pico-8 play session: no input (idle)

[t = 1 s] idle ~1s (no d-pad/buttons)
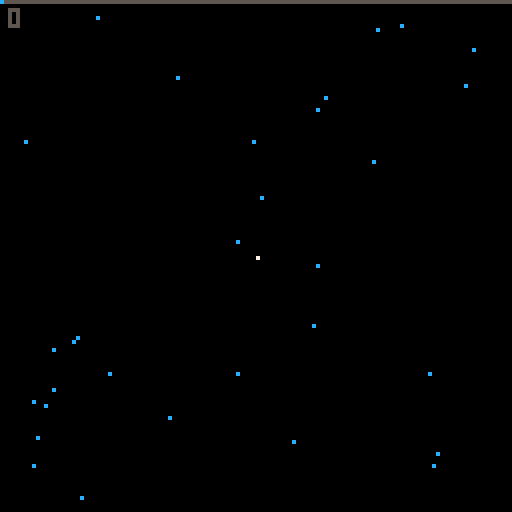
[t = 2 s] idle ~2s (no d-pad/buttons)
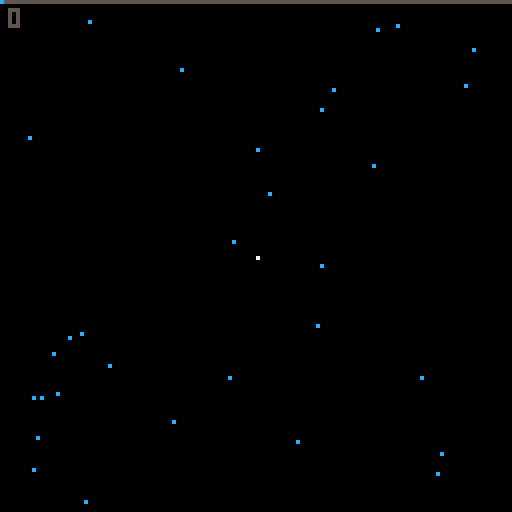
[t = 4 s] idle ~4s (no d-pad/buttons)
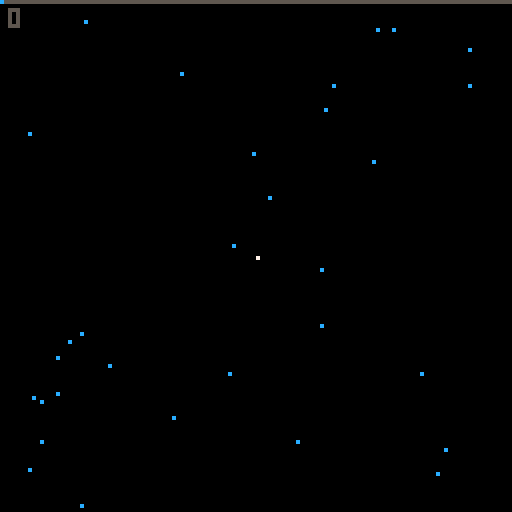

pico-8 cartridge
version 29
__lua__


overlay_state = 0

function _init()
	droplets={}
	rain={}
	exhaust_drop={}
	one_up={}
	one_up_particles={}
	clouds={}
	girders={}
	drones={}
	evil_green={}
	huge_drops={}
	water_shimmer={}
	monamie_code={}
	monamie = false
	btn_0_state = false
	btn_1_state = false
	btn_2_state = false
	btn_3_state = false
	overlay_state = 0
	-- overlay_state 0 title screen
	-- overlay_state 1 main play
	-- overlay_state 2 pause
	-- overlay_state 3 end of level
	-- overlay_state 4 transition
	-- overlay_state 5 credits
	level = 1 -- default 1
	pause_length = 5
	negative_altitude = 0 -- default 0
	score = 0
	score_counter = 0
	score_tabulate = 0
	cloud_token = 0
	girder_token = 0
	drone_token = 0
	hit_token = 0
	water_shimmer_token = 1
	water_sparkle = {194, 195, 196, 197}
	dodge_state = 0
	one_up_hit = 0
	one_up_explode = 0
	explode_animation = 0
	offset = 0
	accel_shake = 0
	end_stage_control = 0
	transition_timer = 0
	credit_number = 1
	rolling_credits = false
	rolling_credits_height = 130
	reset_game = false
	huge_splash = 0
	huge_splash_particles = 0
	huge_splash_sound = 0
	i=0
	music(12, 0, 3)
end

function first_overlay()
	print('press ❎ or 🅾️ to start', 18, 73, 7)
	print('presented by:', 39, 82, 6)
	print('massindustries', 36, 88, 5)
end

function draw_first_overlay()
	cls()
	map(1)
	first_overlay()
end

function add_new_rain(initial)
	local inity = initial
	add(rain, {
		x=flr(rnd(128)),
		y=-flr(rnd(128)),
		draw=function(self)
			if self.y < 125 then
				pset(self.x,self.y,12)
				pset(self.x,self.y+1,12)
				pset(self.x,self.y+2,12)
			else
				pset(self.x-1,self.y-2,12)
				pset(self.x+1,self.y-2,12)
				pset(self.x-2,self.y-5,12)
				pset(self.x+2,self.y-5,12)
			end
		end,
		update=function(self)
			self.y+=4
			if self.y > 128 then
				del(rain, self)
			end
		end
	})
end

function draw_drop_two(x, y, col)
	pset(x,y,col)
	pset(x+1,y,col)
	pset(x-1,y,col)
	pset(x,y+1,col)
	pset(x,y-1,col)
end

function draw_drop_three(x, y, col)
	pset(x,y,col)
	pset(x+1,y+1,col)
	pset(x-1,y-1,col)
	pset(x+1,y-1,col)
	pset(x-1,y+1,col)
	for i=0,2 do
		pset(x+i,y,col)
		pset(x-i,y,col)
		pset(x,y+i,col)
		pset(x,y-i,col)
	end
end

function draw_circle(x, y, r, direction)
	local draw = 1
	if hit_token < 100 and (hit_token % 2 == 0 or hit_token % 3 == 0) then
		draw = 0
		--circfill(x, y, r, 0)
	else
		draw = 1
	end
	if draw == 1 then

		circfill(x, y, r, 1)
		circ(x, y, r, 12)

		offset = flr(r/2)
		offset2 = 0
		if r > 18 then
			offset2 = 1
		end
		if direction == 1 then
			line(x - offset, y + offset, x - offset + 1 + offset2, y + offset, 7)
		else
			line(x + offset, y + offset, x + offset - 1 - offset2, y + offset, 7)
		end

	end
end

function add_explode_particle(xinit, yinit, rinit, direction, tinit)
	for ri=rinit,rinit+20,2 do
		for i=0,1,0.025 do
			add(one_up_particles, {
				-- x=xinit+(((ri+tinit)*cos(i))*0.4),
				-- y=yinit+((((ri+tinit)*sin(i))+tinit)*0.4),
				x=xinit,
				y=yinit,
				t=tinit,
				d=direction,
				draw=function(self)
					-- TODO: fall faster
					if (flr(rnd(2)) == 0) then
						if (direction < 0) then
							pset(self.x+(((ri*0.75)+self.t)*cos(i)), self.y+(((ri*0.75)+self.t)*sin(i))-(self.t)-5, 12)
						else
							pset(self.x+(((ri*0.5)+self.t)*cos(i)), self.y+(((ri*0.5)+self.t)*sin(i))-(self.t*2)-5, 12)
						end
					end
				end,
				update=function(self)
					self.t+=1
					if self.t > 20 then
						del(one_up_particles, self)
					end
				end,
				remove=function(self)
					del(one_up_particles, self)
				end
			})
		end
	end
end

function draw_one_up_explode(xinit, yinit, rinit, direction, tinit)
	-- TODO: remove direction
	offset = 1.5
	add_explode_particle(xinit, yinit, rinit, direction, tinit)

end

function end_one_up_explode(t)
	if t > 20 then
		for op in all(one_up_particles) do
			op:remove()
		end
		one_up_explode = 0
		t = 0
	end
	t+=1
	return t
end

function draw_huge_splash(xinit, yinit)
	if (huge_splash_particles < 2) then
		add_explode_particle(xinit, yinit, 10, -1, 0)
	end
	huge_splash_particles+=1

	if huge_splash_particles < 25 then
		if (huge_splash_particles == 10) then
			sfx(15)
			sfx(16)
		end
		for op in all(one_up_particles) do
			op:update()
			op:draw()
		end
	elseif huge_splash_particles < 120 then
		circfill(xinit, yinit, huge_splash_particles, 12)
		circfill(xinit-50, yinit-50, huge_splash_particles, 12)
		circfill(xinit+50, yinit-20, huge_splash_particles, 12)
		circfill(xinit, yinit-100, huge_splash_particles, 12)
		circfill(xinit-20, yinit-90, huge_splash_particles, 12)
		circfill(xinit+20, yinit-90, huge_splash_particles, 12)
	end

	if huge_splash_particles > 40 then
		for op in all(one_up_particles) do
			op:remove()
		end
	end

	-- overlay_state = 3
end

function screen_shake(acs)
	local fade = 0.95
	local offset_x=1-rnd(2)
	local offset_y=1-rnd(2)
	if acs == 0 then
		offset_x*=offset
		offset_y*=offset
	end

	camera(offset_x,offset_y)
	offset*=fade
	if offset<0.5 then
		offset=0
	end
end

function add_new_exhaust(x_point, y_point, radius)
	add(exhaust_drop, {
		x=flr(x_point + (rnd(radius) * (rnd(2) - 1))),
		y=flr(y_point - radius),
		draw=function(self)
			pset(self.x,self.y,12)
		end,
		update=function(self)
			self.y-=5
			if self.y < 0 then
				del(exhaust_drop, self)
			end
		end
	})
end

function animate_clouds()
	add(clouds, {
		x=flr(rnd(96)),
		y=132,
		draw=function(self)
			spr(3, self.x, self.y, 6, 4)
		end,
		update=function(self)
			self.y-=0.1 + (weight_to_speed(one_up.weight, one_up.accel) / 350)
			if self.y < -30 then
				del(clouds, self)
			end
		end
	})
end

function add_new_shimmer(xinit, yinit)
	add(water_shimmer, {
		x=xinit,
		y=yinit,
		xmod=0,
		xstate=1,
		draw=function(self)
			if self.xmod > 0 then
				line(self.x-self.xmod, self.y, self.x+self.xmod, self.y, 0)
			end
		end,
		update=function(self)
			if (self.xstate == 1) then
				self.xmod+=1
			else
				self.xmod-=1
			end

			if (self.xmod > 3) then
				self.xstate = -1
			end

			if self.xmod < 0 then
				del(water_shimmer, self)
			end

		end
	})
end


function draw_skyline(bg_height)
	bg_height*=2
	if (bg_height < 64) then
		dodge_state = 1
		bg_height = 64
	end
	spr(9, 0, bg_height, 5, 4)
	spr(9, 36, bg_height, 5, 4)
	spr(9, 72, bg_height, 5, 4)
	spr(9, 108, bg_height, 5, 4)
	spr(89, 0, bg_height+32, 6, 4)
	spr(89, 40, bg_height+32, 6, 4)
	spr(89, 80, bg_height+32, 6, 4)
	spr(89, 120, bg_height+32, 6, 4)
	rectfill(0, bg_height+48, 128, 128, 1)
	spr(136, 0, bg_height+32, 6, 4, false, true)
	spr(136, 40, bg_height+32, 6, 4, false, true)
	spr(136, 80, bg_height+32, 6, 4, false, true)
	spr(136, 120, bg_height+32, 6, 4, false, true)
	if level == 2 then
		pal(2, 132, 1)
		pal(13, 142, 1)
	else
		pal(2, 130, 1)
		pal(13, 141, 1)
	end

	-- for i=0,1 do
	-- 	local r = flr(rnd(15))+113
	-- 	if (r % 2 == 0 and i == 1) then
	-- 		r+=1
	-- 	elseif (r % 2 != 0 and i == 0) then
	-- 		r-=1
	-- 	end
	-- 	add_new_shimmer(flr(rnd(128)), r)
	-- end
	--add_new_shimmer(flr(rnd(128)), flr(rnd(15))+113)
	add_new_shimmer(flr(rnd(128)), flr(rnd(15))+bg_height+32+16)

	for w in all(water_shimmer) do
		if (cloud_token % 5 == 0) then
			w:update()
		end
		w:draw()
	end

end

function draw_mountain_range(x_offset, bg_height)
	for i=0,32 do
		line(x_offset+40+i,bg_height+32-i, x_offset+40+64-i, bg_height+32-i, 0)
	end
	line(x_offset+40, bg_height+32, x_offset+40+32, bg_height+0, 5)
	line(x_offset+40+32, bg_height+0, x_offset+40+64, bg_height+32, 5)

	for i=0,32 do
		line(x_offset+0+i,bg_height+32-i, x_offset+64-i, bg_height+32-i, 0)
	end
	line(x_offset+0, bg_height+32, x_offset+32, bg_height+0, 5)
	line(x_offset+32, bg_height+0, x_offset+64, bg_height+32, 5)

	for i=0,16 do
		line(x_offset+16+33+i,16+bg_height+16-i, x_offset+16+65-i, 16+bg_height+16-i, 0)
	end
	line(x_offset+16+32, 16+bg_height+16, x_offset+16+50, 16+bg_height+0, 5)
	line(x_offset+16+50, 16+bg_height+0, x_offset+16+66, 16+bg_height+16, 5)

end
function draw_mountain_range_reflection(x_offset, bg_height)
	line(x_offset+40, bg_height+0, x_offset+40+32, bg_height+32, 5)
	line(x_offset+40+32, bg_height+32, x_offset+40+64, bg_height+0, 5)

	line(x_offset+0, bg_height+0, x_offset+32, bg_height+32, 5)
	line(x_offset+32, bg_height+32, x_offset+64, bg_height+0, 5)

	line(x_offset+16+32, 16+bg_height+0, x_offset+16+50, 16+bg_height+16, 5)
	line(x_offset+16+50, 16+bg_height+16, x_offset+16+66, 16+bg_height+0, 5)

end


function draw_mountains(bg_height)
	bg_height*=2
	if (bg_height < 64) then
		dodge_state = 1
		bg_height = 64
	end

	bg_height += 4

	palt(0, false)

	-- second mountain range
	draw_mountain_range(56, bg_height)

	-- first mountain range on left
	-- second mountain background offset
	draw_mountain_range(-15, bg_height)

	-- lower mountain range
	bg_height += 10
	draw_mountain_range(36, bg_height)
	draw_mountain_range(-35, bg_height)


	palt(0, true)

	bg_height -= 14

	line(-35+40+32, 32+16+bg_height+32, -35+40+64, 32+16+bg_height+0, 5)

	line(-35+16+32, 32+16+bg_height+0, -35+16+50, 32+16+bg_height+16, 5)
	line(-35+16+50, 32+16+bg_height+16, -35+16+66, 32+16+bg_height+0, 5)

	line(36+16+32, 32+16+bg_height+0, 36+16+50, 32+16+bg_height+16, 5)
	line(36+16+50, 32+16+bg_height+16, 36+16+66, 32+16+bg_height+0, 5)

	--line(x_offset+0, bg_height+32, x_offset+32, bg_height+0, 5)
	--line(x_offset+32, bg_height+0, x_offset+64, bg_height+32, 5)

	add_new_shimmer(flr(rnd(128)), flr(rnd(15))+bg_height+32+16)

	for w in all(water_shimmer) do
		if (cloud_token % 5 == 0) then
			w:update()
		end
		w:draw()
	end

end


function draw_sky(bg_height)
	for i=128,bg_height,-1 do
		if i > 0 and i < 30 then
			if i % 15 == 0 then
				line(0, i, 128, i, 1)
			end
		elseif i >= 30 and i < 50 then
			if i % 8 == 0 then
				line(0, i, 128, i, 1)
			end
		elseif i >= 50 and i < 74 then
			if i % 3 == 0 then
				line(0, i, 128, i, 1)
			end
		elseif i >= 74 and i < 100 then
			if i % 2 == 0 then
				line(0, i, 128, i, 1)
			end
		else
			line(0, i, 128, i, 1)
		end
	end
end

function first_raindrop()
	local w=1
	local e=0
	local s=0
	if monamie then
		w=50
		e=1
		s=1
	end
	one_up = {
		x=64,
		y=64,
		size=2,
		dx=1,
		dy=1,
		last=2,
		sprite=1,
		soundtrack=1,
		direction=1,
		pos=flr(rnd(4)),
		weight=w,
		speed=1,
		radius=1,
		accel=0,
		accel_toggle=0,
		accel_time=0,
		exhaust=e,
		explode_t=0,
		stage=s,
		col=7,
		draw=function(self)
			if (huge_splash == 0) then
				if self.weight < 5 then
					pset(self.x,self.y,self.col)
				elseif self.weight >=5 and self.weight <= 10 then
					draw_drop_two(self.x, self.y, self.col)
				elseif self.weight > 10 and self.weight <= 15 then
					draw_drop_three(self.x, self.y, self.col)
				else
					self.radius=flr(self.weight/5)
					if (btn(⬅️)) then
						self.direction = 1
					end
					if (btn(➡️)) then
						self.direction = 2
					end
					draw_circle(self.x, self.y, self.radius, self.direction)
						-- self.explode_t = draw_one_up_explode(self.x, self.y, self.radius, self.direction, self.explode_t)
					if (btn(⬇️) and self.exhaust == 1) then
						add_new_exhaust(self.x, self.y, self.radius)
					end
					-- pset(self.x,self.y,8)
				end
			else
				draw_huge_splash(self.x, self.y)
			end
		end,
		update=function(self)
			self.size = self.radius
			if self.weight > 4 then
				self.col = 12
			end
			if self.weight > 25 and self.soundtrack == 1 then
				self.soundtrack = 2
			end
			if self.weight >= 25 then
				self.speed = 2
			end
			if self.weight >= 50 then
				self.speed = 3
			end
			if self.weight >= 75 then
				self.speed = 4
			end
			if self.weight > 100 then
				self.exhaust = 1
				self.stage = 1
			end
			if self.weight < 20 then
				self.exhaust = 0
			end
			if self.weight > 20 and self.stage == 1 then
				self.exhaust = 1
			end
			if (end_stage_control == 0) then
				if (btn(⬅️)) then
					self.x-=self.speed
				end
				if (btn(➡️)) then
					self.x+=self.speed
				end
				if (btn(⬆️)) then
					self.y-=self.speed
				end
				if (btn(⬇️)) then
					self.y+=self.speed
					if self.exhaust == 1 then
						if self.accel_toggle == 0 then
							self.accel += 1
							if not monamie then
								self.weight -= 1
							end
							self.accel_toggle = 1
						else
							self.accel_toggle = 0
						end
						if self.accel < 0 then
							self.accel = 0
						end
						if self.weight < 20 then
							self.accel = 0
						end
					end
					if self.weight > 4 then
						negative_altitude += (self.accel / 350)
						negative_altitude += (weight_to_speed(self.weight, self.accel) / 350)
					end
					self.accel_time+=1
					if self.accel_time > 45 then
						accel_shake = 1
					end
					if self.weight < 20 then
						accel_shake = 0
					end
				else
					self.accel -= 1
					if self.accel < 0 then
						self.accel = 0
					end
					if self.weight > 4 then
						negative_altitude += (weight_to_speed(self.weight, self.accel) / 350)
					end
					self.accel_time = 0
					accel_shake = 0
				end
				if self.y > 90 and self.weight > 10 then
					self.y = 90
				elseif self.y > 128 then
					self.y = 128
				end
				if self.y < 0 then
					self.y = 0
				end
				if self.x > 128 then
					self.x = 128
				end
				if self.x < 0 then
					self.x = 0
				end
			else
				self.y+=self.speed
				if self.y > 100 then
					self.y = 100
					huge_splash = 1
				end
			end
		end
	}
end

function weight_to_speed(weight, accel)
	if weight > 15 and weight < 25 then
		return 1 + accel
	elseif weight >= 25 and weight < 50 then
		return 2 + accel
	elseif weight >= 50 and weight < 75 then
		return 3 + accel
	elseif weight >= 75 then
		return 4 + accel
	else
		if one_up.stage == 0 then
			return 0
		else
			return 1
		end
	end
end

function add_new_droplet(initialy, initialx, initweight)
	local inity = initialy
	local initx = initialx
	local ally
	local allx
	if (initx) then
		ally = inity
		allx = initx
	else
		allx = flr(rnd(128))
		ally = flr(rnd(128)) + inity
	end
	add(droplets, {
		x=allx,
		y=ally,
		dx=flr(rnd(5)),
		dy=flr(rnd(5)),
		last=2,
		pos=flr(rnd(4)),
		weight=1,
		stage=0,
		draw=function(self)

			if one_up.weight < 25 and one_up.stage < 1 then
				pset(self.x,self.y,12)
			elseif one_up.weight >= 25 and one_up.weight < 50 and one_up.stage < 1 then
				pset(self.x,self.y-1,12)
			elseif one_up.weight >= 50 and one_up.weight < 75 and one_up.stage < 1 then
				spr(16, self.x - 2, self.y - 2)
			elseif one_up.weight >= 75 and one_up.weight < 100 and one_up.stage < 1 then
				spr(17, self.x - 2, self.y - 2)
			else
				if monamie then
					spr(2, self.x - 4, self.y - 4)
				else
					spr(18, self.x - 4, self.y - 4)
				end
			end
		end,
		update=function(self)
			if one_up.stage == 1 then
				self.weight = 2
			end
			osx_min = one_up.x - one_up.size - 1
			osx_max = one_up.x + one_up.size + 1
			osy_min = one_up.y - one_up.size - 1
			osy_max = one_up.y + one_up.size + 1
			if (self.x > osx_min and
					self.x < osx_max and
					self.y > osy_min and
					self.y < osy_max) then
				one_up.weight += self.weight
				self.weight = 0
				if monamie then
					one_up_hit = 1
				else
					score+=1
				end
			end
			self.last=self.last*-1

			if one_up.weight > 10 and self.last < 0 then
				self.y-=1 + one_up.accel
			end
			if one_up.weight <= 10 and one_up.stage == 1 then
				self.y-=1
			end
			if one_up.weight > 15 then
				self.y-=weight_to_speed(one_up.weight, one_up.accel)
			else
				self.dx=flr(rnd(2))
				self.dy=flr(rnd(2))
				self.pos=flr(rnd(4))
				if (self.last > 0) then
					if (self.pos == 0) then
						self.x+=self.dx
						self.y+=self.dy
					elseif (self.pos == 1) then
						self.x-=self.dx
						self.y-=self.dy
					elseif (self.pos == 2) then
						self.x+=self.dx
						self.y-=self.dy
					elseif (self.pos == 3) then
						self.x-=self.dx
						self.y+=self.dy
					end
				end
			end

			if self.weight==0 or self.y < 0 then
				del(droplets, self)
				if self.weight == 0 then
					sfx(10)
				end
			end
		end,
		remove=function(self)
			del(droplets, self)
			if self.weight == 0 then
				sfx(10)
			end
		end
	})
end

function girder_size(x, h, i)
	if (h == 0) then
		return x-(i*8)
	else
		return x+(i*8)
	end
end

function add_new_girder()
	h=flr(rnd(2))
	if (h==0) then
		lr=flr(rnd(64))
	else
		lr=flr(rnd(64)) + 60
	end
	add(girders, {
		handed=h,
		x=lr,
		y=132,
		remove=function(self)
			del(girders, self)
		end,
		draw=function(self)
			if (self.handed == 0) then
				-- left handed
				spr(32, self.x, self.y, 1, 2, true, false)
				for i=1,16 do
					if i % 2 == 0 then
						spr(33, girder_size(self.x, self.handed, i), self.y, 1, 2, true, false)
					else
						spr(33, girder_size(self.x, self.handed, i), self.y, 1, 2)
					end
				end
			else
				-- right handed
				spr(32, self.x, self.y, 1, 2)
				for i=1,16 do
					if i % 2 == 0 then
						spr(33, girder_size(self.x, self.handed, i), self.y, 1, 2, true, false)
					else
						spr(33, girder_size(self.x, self.handed, i), self.y, 1, 2)
					end
				end
			end
		end,
		update=function(self)
			-- self.y-=(weight_to_speed(one_up.weight, one_up.accel) / 350)
			self.y-=(weight_to_speed(one_up.weight, one_up.accel))
			if (self.handed == 1) then
				right_edge = -8
				left_edge = 0
			else
				right_edge = 0
				left_edge = 15
			end
			osx_min = one_up.x - one_up.size - 1
			osx_max = one_up.x + one_up.size + 1
			osy_min = one_up.y - one_up.size - 1
			osy_max = one_up.y + one_up.size + 1
			for i=1,16 do
				if (girder_size(self.x, self.handed, i) + left_edge > osx_min and
						girder_size(self.x, self.handed, i) + right_edge < osx_max and
						self.y + 16 > osy_min and
						self.y < osy_max) then
							if hit_token > 100 then
								one_up_hit = 1
							end
							-- del(girders, self) -- TODO: change this
				end
			end
			if self.y < -30 then
				del(girders, self)
			end
		end
	})
end

function add_new_drone()
	local side = flr(rnd(2))
	if (side == 0) then
		xstart = -4
	else
		xstart = 120 -- change to 132 and y as well
	end
	local speed_determinator = flr(rnd(3))
	local dronespeed = 1
	if (speed_determinator == 1) then
		dronespeed = 0.75
	elseif (speed_determinator == 2) then
		dronespeed = 0.5
	end
	add(drones, {
		x=xstart,
		y=120,
		s=side,
		ds=dronespeed,
		remove=function(self)
			del(drones, self)
		end,
		draw=function(self)
			spr(47, self.x, self.y, 1, 2)
			spr(47, self.x-8, self.y, 1, 2, true, false)
		end,
		update=function(self)
			-- self.y-=(weight_to_speed(one_up.weight, one_up.accel) / 350)
			self.y-=(weight_to_speed(one_up.weight, one_up.accel))
			if (self.s == 0) then
				self.x+=(weight_to_speed(one_up.weight, one_up.accel)) * self.ds
			else
				self.x-=(weight_to_speed(one_up.weight, one_up.accel)) * self.ds
			end

			osx_min = one_up.x - one_up.size - 1
			osx_max = one_up.x + one_up.size + 1
			osy_min = one_up.y - one_up.size - 1
			osy_max = one_up.y + one_up.size + 1
			if (self.x > osx_min and
					self.x < osx_max and
					self.y > osy_min and
					self.y < osy_max) then
					if (hit_token > 100) then
						one_up_hit = 1
					end
			end
			if self.y < -30 then
				del(drones, self)
			end
		end
	})
end

function add_new_evil_green()
	local side = flr(rnd(2))
	if (side == 0) then
		xstart = -2
	else
		xstart = 130
	end
	local evilspeed = 1
	add(evil_green, {
		x=xstart,
		y=10,
		s=side,
		y_mult=1,
		lifetime=18*30,
		id=flr(rnd(1000)),
		remove=function(self)
			del(evil_green, self)
		end,
		draw=function(self)
			spr(2, self.x, self.y)
		end,
		update=function(self)
			if one_up.x > self.x then
				self.x += 1
			else
				self.x -= 1
			end
			if one_up.weight > 20 and one_up.weight < 100 then
				self.y_mult=1
			elseif one_up.weight >= 100 then
				self.y_mult=2
			else
				self.y_mult=0.5
			end
			if one_up.y > self.y then
				self.y += self.y_mult
			else
				self.y -= self.y_mult
			end
			if one_up.accel > 0 then
				self.y -= one_up.accel - 1
			end
			self.lifetime-=1
			if self.lifetime < 0 then
				self.y-=3
			end
			osx_min = one_up.x - one_up.size - 1
			osx_max = one_up.x + one_up.size + 1
			osy_min = one_up.y - one_up.size - 1
			osy_max = one_up.y + one_up.size + 1
			if (self.x > osx_min and
					self.x < osx_max and
					self.y > osy_min and
					self.y < osy_max) then
					if (hit_token > 100) then
						one_up_hit = 1
					end
			end

			for dr in all(droplets) do
				ex = flr(self.x)
				ey = flr(self.y)
				ex_min = ex - 8
				ex_max = ex + 8
				ey_min = ey - 8
				ey_max = ey + 8
				if (dr.x > ex_min and
						dr.x < ex_max and
						dr.y > ey_min and
						dr.y < ey_max) then
					dr.weight = 0
					dr:remove()
				end
			end

			if self.y < -10 then
				del(evil_green, self)
			end
		end,
		remove=function(self)
			del(evil_green, self)
		end
	})
end

function draw_end_first_stage_bg(bg_height)
	bg_height+=156
	if (bg_height < 104) then
		if (bg_height == 103) then
			end_stage_control = 1
			music(-1)
			sfx(14)
		end
		bg_height = 104
	end

	spr(192, 0, bg_height, 1, 3)
	spr(192, 8, bg_height, 1, 3)
	spr(192, 16, bg_height, 1, 3)
	spr(193, 24, bg_height, 1, 3)
	spr(198, 32, bg_height, 1, 3)
	if (cloud_token % 2 == 0) then
		for i=1,4 do
			sp=flr(rnd(3))+194
			water_sparkle[i] = sp
		end
	end
	for i=40,72,8 do
		j = flr(i/16)
		spr(water_sparkle[j], i, bg_height, 1, 1)
		spr(210, i, bg_height+8, 1, 2)
	end
	spr(198, 80, bg_height, 1, 3, true, false)
	spr(193, 88, bg_height, 1,3, true, false)
	for i=92,128,8 do
		spr(192, i, bg_height, 1, 3)
	end

end

function add_new_huge()
	handed=flr(rnd(2))
	if handed % 2 == 0 then
		h = 1
	else
		h = 127
	end
	radius=50
	multiplier=(flr(radius/(1.3)))
	add(huge_drops, {
		x=h,
		y=175,
		r=radius,
		m=multiplier,
		remove=function(self)
			del(huge_drops, self)
		end,
		draw=function(self)
			circfill(self.x, self.y, self.r, 1)
			circ(self.x, self.y, self.r, 12)
		end,
		update=function(self)
			self.y-=(weight_to_speed(one_up.weight, one_up.accel))
			osx_min = one_up.x - one_up.size - 1
			osx_max = one_up.x + one_up.size + 1
			osy_min = one_up.y - one_up.size - 1
			osy_max = one_up.y + one_up.size + 1
			if (self.x+self.m > osx_min and
					self.x-self.m < osx_max and
					self.y+self.m > osy_min and
					self.y-self.m < osy_max) then
					if (hit_token > 100) then
						one_up_hit = 1
					end
			end
			if self.y < -self.r then
				del(huge_drops, self)
			end
		end
	})
end

function draw_altitude_bar()
	local multiplier = 127/175
	local current_altitude = flr(negative_altitude * multiplier)
	line(0, 0, 127, 0, 5)
	for i=0,current_altitude do
		pset(i, 0, 12)
	end
end

function draw_score()
	print(flr(score), 2, 2, 5)
end

function draw_transition()
	if score_tabulate == 0 then
		score = flr(score + one_up.weight)
		score_tabulate = 1
	end
	local multiplier = flr(score/100) * 2
	if multiplier < 1 then
		multiplier = 1
	end
	if score_counter < score then
		score_counter+=multiplier
		sfx(17)
	else
		score_counter = score
		transition_timer += 1
	end
	print('score: '..flr(score_counter), 40, 50, 7)
	if transition_timer > 60 then
		if level == 3 then
			-- call roll credits
			transition_timer = 0
			overlay_state = 5
			music(43, 1000)
		else
			reset_to_next_stage()
		end
	end
end

function reset_to_next_stage()
	negative_altitude = 0
	droplets={}
	rain={}
	exhaust_drop={}
	one_up={}
	one_up_particles={}
	clouds={}
	girders={}
	evil_green={}
	huge_drops={}
	water_shimmer={}
	overlay_state = 1

	if level == 2 then
		level = 3
		music(28, 1000, 3)
	else
		level = 2
		music(19, 1000, 3)
	end
	-- overlay_state 0 title screen
	-- overlay_state 1 main play
	-- overlay_state 2 pause
	-- overlay_state 3 end of level
	pause_length = 5
	score_counter = score
	score_tabulate = 0
	cloud_token = 0
	girder_token = 0
	drone_token = 0
	hit_token = 0
	water_shimmer_token = 1
	water_sparkle = {194, 195, 196, 197}
	dodge_state = 0
	one_up_hit = 0
	one_up_explode = 0
	explode_animation = 0
	offset = 0
	accel_shake = 0
	end_stage_control = 0
	transition_timer = 0
	huge_splash = 0
	huge_splash_particles = 0
	huge_splash_sound = 0
	first_raindrop()
	if not monamie then
		for i=0,30 do
			add_new_droplet(0)
			add_new_rain(-1)
		end
	end
	i=0

end

function display_credit(credit)
	if (credit == 1) print("the end", 50, 50, 7)
	if (credit == 2) print("winners don't use drugs\n rip william sessions", 20, 50, 7)
	if (credit == 3) then
		print('presented by:', 39, 50, 6)
		print('massindustries', 36, 56, 5)
	end
	pad_left = 4
	if (credit == 4) then
		print('game design', 35 + pad_left, 50, 7)
		spr(79, 28 + pad_left, 55)
		print('@abemassry', 37 + pad_left, 57, 7)
		spr(79, 21 + pad_left, 62)
		print('@kenjihasegawa', 30 + pad_left, 64, 7)
	end
	if (credit == 5) then
		print('programming', 35 + pad_left, 50, 7)
		spr(79, 28 + pad_left, 55)
		print('@abemassry', 37 + pad_left, 57, 7)
	end
	if (credit == 6) then
		print('art', 52 + pad_left, 50, 7)
		spr(79, 28 + pad_left, 55)
		print('@abemassry', 37 + pad_left, 57, 7)
		spr(79, 21 + pad_left, 62)
		print('@kenjihasegawa', 30 + pad_left, 64, 7)
		spr(95, 27 + pad_left, 70)
		print('@berrynikki', 36 + pad_left, 71, 7)
	end
	if (credit == 7) then
		print('music', 46 + pad_left, 50, 7)
		spr(79, 28 + pad_left, 55)
		print('@abemassry', 37 + pad_left, 57, 7)
		spr(79, 21 + pad_left, 62)
		print('@kenjihasegawa', 30 + pad_left, 64, 7)
	end
	if (credit == 8) then
		print('creative directors', 20 + pad_left, 50, 7)
		spr(79, 28 + pad_left, 55)
		print('@abemassry', 37 + pad_left, 57, 7)
		spr(79, 21 + pad_left, 62)
		print('@kenjihasegawa', 30 + pad_left, 64, 7)
		spr(95, 27 + pad_left, 70)
		print('@berrynikki', 36 + pad_left, 71, 7)
	end

	if (credit == 10) then
		print('with love and support from', 6 + pad_left, 50, 7)
		spr(127, 30 + pad_left, 55)
		print('@mindym121', 38 + pad_left, 57, 7)
		spr(111, 32 + pad_left, 63)
		print('@un1c0rn', 39 + pad_left, 64, 7)
		print('@spidermonkey', 29 + pad_left, 71, 7)
		spr(127, 19 + pad_left, 77)
		print('@siberianfurball', 27 + pad_left, 78, 7)
	end

	if (credit == 11) then
		print('rain drop', 40 + pad_left, 50, 7)
		print('the end', 44 + pad_left, 57, 7)
	end

	if (credit == 12) then
		reset_game = true
	end

end


function rolling_credits_active(y)
	pad_left = 4
	hspr = 0
	htxt = 0
	creative_contributors = {
		'@tory2k',
		'@illblew',
		'@admiralyarrr',
		'@lyn81',
		'@victorycondition',
		'@itsphillc',
		'@lucky_chucky7',
		'@zerotoherodev',
		'@evinjenioso',
		'@displague',
		'@yodadog',
		'@diagnostuck',
		'@puffinplaytv',
		'@alladuss',
		'@rps_75',
		'@machado_tv',
		'@prozacgod',
		'@bigwaterkids12',
		'@arieshothead',
		'@slickshoess',
		'@kr_deepblack'
	}
	print('creative contributors', 22 + pad_left, y, 7)
	for c in all(creative_contributors) do
		hspr = htxt
		hspr+=6
		htxt=hspr+1
		spr(95, 22 + pad_left, y + hspr)
		print(c, 31 + pad_left, y + htxt, 7)
	end
	if (y + htxt < -10) then
		rolling_credits = false
	end
end


function roll_credits()
	print('score: '..flr(score), 0, 0, 5)
	if (rolling_credits == false) then
		transition_timer += 1
		if (transition_timer < 5) then
			pal(7, 5)
			pal(2, 5)
			pal(12, 5)
		end
		if (transition_timer >= 5 and transition_timer < 10) then
			pal(7, 6)
			pal(2, 6)
			pal(12, 6)
		end
		if (transition_timer >= 10 and transition_timer < 110) then
			pal(7, 7)
			pal(2, 2)
			pal(12, 12)
		end
		if (transition_timer >= 110 and transition_timer < 115) then
			pal(7, 6)
			pal(2, 6)
			pal(12, 6)
		end
		if (transition_timer >= 115) then
			pal(7, 5)
			pal(2, 5)
			pal(12, 5)
		end
		display_credit(credit_number)
		if transition_timer > 120 then
			transition_timer = 0
			credit_number += 1
			if credit_number == 9 then
				rolling_credits = true
			end

		end

	else
		pal(7, 7)
		pal(2, 2)
		pal(12, 12)
		rolling_credits_height -= 0.3
		rolling_credits_active(rolling_credits_height)
	end
	if reset_game == true then
		run()
	end

end


function _update()
	if overlay_state == 0 then
		if i % 2 == 0 then
			add_new_rain(-1)
		end
		for a in all(rain) do
			a:update()
		end
		if (btn(4) or btn(5)) then
			overlay_state = 1
			if (monamie_code[#monamie_code-0] == 1 and
			    monamie_code[#monamie_code-1] == 0 and
			    monamie_code[#monamie_code-2] == 1 and
			    monamie_code[#monamie_code-3] == 0 and
			    monamie_code[#monamie_code-4] == 3 and
			    monamie_code[#monamie_code-5] == 3 and
			    monamie_code[#monamie_code-6] == 2 and
			    monamie_code[#monamie_code-7] == 2) then
				monamie = true
			end

			cls()
			music(1, 1000, 3)
			-- start of play
			first_raindrop()
			if not monamie then
				for i=0,30 do
					add_new_droplet(0)
					add_new_rain(-1)
				end
			end
		end
		if (btn(0) or btn(1) or btn(2) or btn(3)) then
			btn_0_state = btn(0) -- left
			btn_1_state = btn(1) -- right
			btn_2_state = btn(2) -- up
			btn_3_state = btn(3) -- down
		else
			if (btn_0_state == true and
					btn_1_state == false and
					btn_2_state == false and
					btn_3_state == false) then
				add(monamie_code, 0)
			elseif (btn_0_state == false and
					btn_1_state == true and
					btn_2_state == false and
					btn_3_state == false) then
				add(monamie_code, 1)
			elseif (btn_0_state == false and
					btn_1_state == false and
					btn_2_state == true and
					btn_3_state == false) then
				add(monamie_code, 2)
			elseif (btn_0_state == false and
					btn_1_state == false and
					btn_2_state == false and
					btn_3_state == true) then
				add(monamie_code, 3)
			end

			btn_0_state = false
			btn_1_state = false
			btn_2_state = false
			btn_3_state = false

		end

	elseif overlay_state == 1 then
		i+=1

		one_up:update()
		if one_up_explode == 1 then
			for op in all(one_up_particles) do
				op:update()
			end
			explode_animation = end_one_up_explode(explode_animation)
		end

		for b in all(droplets) do
			b:update()
		end
		for a in all(exhaust_drop) do
			a:update()
		end
		for c in all(clouds) do
			c:update()
		end
		for g in all(girders) do
			g:update()
		end
		for d in all(drones) do
			d:update()
		end
		for e in all(evil_green) do
			ex_min = e.x - 8
			ex_max = e.x + 8
			ey_min = e.y - 8
			ey_max = e.y + 8
			for eg in all(evil_green) do
				if (eg.x > ex_min and
						eg.x < ex_max and
						eg.y > ey_min and
						eg.y < ey_max and
						e.id != eg.id) then
					sfx(10)
					e:remove()
					break
				end
			end
			e:update()
		end
		for h in all(huge_drops) do
			h:update()
		end
		if one_up.weight > 10 and i > 15 and negative_altitude < 176.5 then
			add_new_droplet(130)
			i=0
		end
		if one_up.weight <= 10 and i > 15 and one_up.stage == 1 and negative_altitude < 176.5 then
			add_new_droplet(130)
			i=0
		end

		cloud_token+=1
		drone_token+=1
		girder_token+=1
		hit_token+=1
		if monamie then
			hit_token = 101
		end
		if negative_altitude > 30 and #clouds < 2 and cloud_token > 900 and negative_altitude < 150 then
			animate_clouds()
			cloud_token = 0
		end
		if dodge_state == 1 and girder_token > 65 and negative_altitude > 130 and negative_altitude < 175 and one_up.weight > 25 and (level == 1 or level == 2) then
			add_new_girder()
			girder_token = 0
		end
		if drone_token > 100 and negative_altitude > 30 and negative_altitude < 100 and one_up.weight > 25 and level == 1 then
			add_new_drone()
			sfx(20)
			drone_token = 0
		end
		if drone_token > 250 and negative_altitude > 30 and negative_altitude < 100 and one_up.weight > 25 and level == 2 then
			add_new_evil_green()
			drone_token = 0
		end
		if drone_token > 100 and negative_altitude > 30 and negative_altitude < 175 and one_up.weight > 25 and level == 3 then
			add_new_huge()
			drone_token = 0
		end

		if one_up_explode == 1 then
			screen_shake()
		elseif accel_shake == 1 then
			screen_shake(1)
			sfx(13)
		elseif huge_splash_particles > 2 and huge_splash_particles < 75 then
			screen_shake()
		else
			camera(0,0)
		end

		if one_up_hit == 1 and hit_token > 100 then
			local critical_hit = 0
			if one_up.weight < 30 or monamie then
				negative_altitude-=15
				for g in all(girders) do
					g:remove()
				end

				for d in all(drones) do
					d:remove()
				end

				for e in all(evil_green) do
					e:remove()
				end

				for h in all(huge_drops) do
					h:remove()
				end

				for dr in all(droplets) do
					dr:remove()
				end
				critical_hit = 1
				score = 0
			end
			if not monamie then
				one_up.weight = one_up.weight / 2
			end
			score = flr(score / 2)
			one_up_hit = 0
			hit_token = 0
			one_up_explode = 1
			draw_one_up_explode(one_up.x, one_up.y, one_up.radius, 0, 0)
			if critical_hit == 1 then
				sfx(11)
				overlay_state = 2
			else
				sfx(9)
			end
		end

	if negative_altitude > 400 then
		overlay_state = 4
	end

	elseif overlay_state == 2 then

		pause_length-=1
		if pause_length == 0 then
			overlay_state = 1
			pause_length = 5
		end

	end

end

function _draw()
	if overlay_state == 0 then
		draw_first_overlay()
		for a in all(rain) do
			a:draw()
		end
	elseif overlay_state == 1 then
		cls()
		if negative_altitude > 20 then
			bg_height = 128 - flr(negative_altitude) + 20
			draw_sky(bg_height)

			-- rectfill(0, bg_height, 128, 128, 1)
			if level == 1 or level == 2 then
				draw_skyline(bg_height)
			elseif level == 3 then
				draw_mountains(bg_height)
			end


			if negative_altitude > 175 then
				if negative_altitude > 177 and negative_altitude < 400 then
					negative_altitude*=1.005
				end
				draw_end_first_stage_bg(bg_height)
			end
		end

		for c in all(clouds) do
			c:draw()
		end
		-- above is background

		-- hud
		draw_score()
		-- end hud

		-- below is foreground
		draw_altitude_bar()
		one_up:draw()
		if one_up_explode == 1 then
			for op in all(one_up_particles) do
				op:draw()
			end
		end
		for b in all(droplets) do
			b:draw()
		end
		for b in all(exhaust_drop) do
			b:draw()
		end
		for g in all(girders) do
			g:draw()
		end

		for d in all(drones) do
			d:draw()
		end

		for e in all(evil_green) do
			e:draw()
		end

		for h in all(huge_drops) do
			h:draw()
		end

		-- print('cpu:'..flr(stat(1)*100)..'%', 0, 6, 7)
		-- print('w:'..one_up.weight, 0, 10, 7)
	elseif overlay_state == 3 then
		cls()
	elseif overlay_state == 4 then
		cls()
		draw_transition()
	elseif overlay_state == 5 then
		cls()
		roll_credits()
	end

end
__gfx__
000000000000000000bbbb0000000000000000000000000000000000000000000000000000000000000000000000000000000000000000000000000000000000
00000000000000000b3333b000000000000000000000000000000000000000000000000000000000000000000000000000000000000000000000000000000000
0070070000000000b333333b00000000000055555000000000000000000000000000000000000000000000000000000000000000000000000000000000000000
0007700000000000b333333b00000000005566666550000000000000000000000000000000000000000000000000000000222222000000000000000000000000
0007700000000000b333333b00000000056666666665000000000000000000000000000000000000000000000000000002222222000000000000000000000000
0070070000000000b333333b00000000566655566666500000000000000000000000000000000000000000000000000022a2a2a2000000000000000000000000
00000000000000000b3333b000000005665566666666650555550000000000000000000000000000000002222220000222222222000000000000000000000000
000000000000000000bbbb00000000056656666666666666666655000000000000000000000000000000022a2a200002a2a212a2000000000000000000000000
0c0000000cc000000ccccc0000000056666666666666665555566650000000000000000000000000000002222220000222222222000000000000000000000000
c1c00000c11c0000cc111cc00000005666666666666666666665666500000000000000000000000000000221212000021212a2a2000000000000000000000000
0c000000c11c0000c11111c000000056666666666666666666665666555550000000000000000000000002222220000222222222000000000000000000000000
000000000cc00000c11111c0000055666666666666666666666666666666655000000000000000000000022a2a220002a21212a2000000000000000000000000
0000000000000000c11111c000056665566666666666666666666666555666650000000000000000000002222222000222222222000000000000000000000000
0000000000000000cc111cc0005665566666666666666666666666666665666650000000000000220000022a2a2200021212a212000000000000000000000000
00000000000000000ccccc0000566566666666666666666666666666666656665000000000000222220002222222000222222222222200000000000000000000
000000000000000000000000056656666666666666666666666666666666566665000000000002a21200022121220002121212a2a2a200000000000000000000
08888888888888880000000005665666666666666666666666666666666666666500000022200222220002222222000222222222222200000000000000000000
8855555e5e55558500000000056656666666666666666666666666666666666665000000222002a21200022a2122000212a2a2a2121200000000000050055500
858555e555e55855000000000566656666666666666666666666666666666666650000002a200222220002222222000222222222222200000000000050506050
85585e55555e855500000000056665566666666666666666666666666666666665000000222002a21200022a2a220002a21212a212a200000000000055006005
855585555558e5550000000000566666666666666666666666666666666566665000000021200222220002222222000222222222222200000000000055666665
855e585555855e5500000000005666666666666666666666666666566656666650000000222002a2120002212a22000212a21212a2a200000000000055006005
85e55585585555e50000000000056666666666666666666666666665556666650000000021200222220002222222000222222222222200000000000050506050
8e5555588555555e0000000000005666666666666666666666666666666666500000000022200212a200022121220002a212a212121200000000000050055500
8e5555588555555e000000000000055655656565656565656565656565565500000000002a200222220002222222000222222222222200000000000050055500
85e55585585555e500000000000000055656565656565656565656565655000000000000222002a2a200022a2a22000212a2a2a212a200000000000050506050
855e585555855e550000000000000000000000000000000000000000000000000000000021200222220002222222000222222222222200000000000055006005
855585555558e55500000000000000000000000000000000000000000000000000000000222002a2120002212a2200021212121212a200000000000055666665
85585e55555e85550000000000000000000000000000000000000000000000000000000021200222220002222222000222222222222200000000000055006005
858555e555e558550000000000000000000000000000000000000000000000000000000022222212a20022212a2200021212a2a2a21200000000000050506050
8855555e5e5555850000000000000000000000000000000000000000000000000000000021222222222222222222222222222222222200000000000050055500
088888888888888800000000000000000000000000000000000000000000000000000000222222a21222222a21221212a2a212a212a200000000000000000000
0000000000000000000000000000000000000000000000000000000000000000000000002a222222222222222222222222222222222200000000000000000000
000000000000000000000000000000000000000000000000000000000000000000000000222222222222222222222222222222222222000000000000cc000cc0
0000ccccccccc000000000cccccc000000ccccccccccc000ccc000000ccc0000000000000000000000000000000000000000000000000000000000000cc0cccc
000c111111111c0000000c111111c0000c11111111111c0c111c0000c111c00000000000000000000000000000000000000000000000000000000000ccccccc0
000c1111111111c00000c11111111c000c11111111111c0c111c0000c111c0000000000000000000000000000000000000000000000000000000000000ccccc0
000c11111111111c000c1111111111c00c11111111111c0c1111cc00c111c0000000000000000000000000000000000000000000000000000000000000cccc00
000c1111cccc1111c0c1111cccc1111c00ccc11111ccc00c111111c0c111c00000000000000000000000000000000000000000000000000000000000ccccc000
000c111c0000c111c0c111c0000c111c00000c111c00000c111111c0c111c0000000000000000000000000000000000000000000000000000000000000000000
000c1111cccc1111c0c1111cccc1111c00000c111c00000c1111111c1111c0000000000022ddddd22222222222222dddd2222222222222220000000000000000
000c1111111111cc00c111111111111c00000c111c00000c1111c1111111c000000000002d22222d222222222222d222d2222ddd222222220000000002222222
000c111111111c0000c111111111111c00000c111c00000c111c0c111111c00000000000d22a2a22d2222222222d22a2d222d222d22222220000000002000002
000c111111111c0000c111111111111c00000c111c00000c111c0c111111c00000000000222222222d22222222d22222d22d22a22d22222d0000000002020202
000c1111c1111c0000c1111cccc1111c00000c111c00000c111c00cc1111c000000000002a212a2a2d2222222d2212a2d2d2222222d2222d0000000002000020
000c111c0c1111c000c111c0000c111c00000c111c00000c111c0000c111c00000000000222222222d222222d2222222dd221212a22ddddd0000000002202200
000c111c0c11111c00c111c0000c111c00ccc11111ccc00c111c0000c111c000000000002a21212a2dddddddd2a2a212d2222222222d22220000000000020000
000c111c00cc1111c0c111c0000c111c0c11111111111c0c111c0000c111c000000000002222222222222222d2222222d212a2a2122d212a0000000000000000
000c111c0000c111c0c111c0000c111c0c11111111111c0c111c0000c111c00000000000212a21212212a2a2d21212a2d2222222222d22220000000000000000
000c111c0000c111c0c111c0000c111c0c11111111111c0c111c0000c111c000000000002222222222222222d2222222d212a212a22d2a210000000000080000
0000ccc000000ccc000ccc000000ccc000ccccccccccc000ccc000000ccc0000000000002a21212a22a2a212d212a212d2222222222d2222000000000097f000
0000000000000000000000000000000000000000000000000000000000000000000000002222222222222222d2222222d2a2a212122d212a000000000a777e00
0000ccccccccc000000ccccccccc000000000ccccc000000cccccccccc00000000000000212a2121221212a2d2a212a2d2222222222d22220000000000b7d000
000c111111111c0000c111111111c0000000c11111c0000c1111111111c00000000000002222222222222222d2222222d21212a2a22d2a2100000000000c0000
000c1111111111c000c1111111111c00000c1111111c000c11111111111c0000000000002a2a2a2122a212a2d2a2a2a2d2222222222d22220000000000000000
000c11111111111c00c11111111111c000c111111111c00c111111111111c0000000000022222222222222222222222222222222222222220000000000000000
000c1111cccc1111c0c1111cccc1111c0c1111ccc1111c0c1111cccc1111c0000000000000000000000000000000000000000000000000000000000000000000
000c111c0000c111c0c111c0000c111c0c111c000c111c0c111c0000c111c000000000000000000000000000000000000000000000000000000000000cd44450
000c111c0000c111c0c1111cccc1111c0c111c000c111c0c1111cccc1111c000000000000000000000000000000000000000000000000000000000000e455440
000c111c0000c111c0c1111111111cc00c111c000c111c0c111111111111c0000000000000000000000000000000000000000000000000000000000004511540
000c111c0000c111c0c111111111c0000c111c000c111c0c11111111111c0000000000000000000000000000000000000000000000000000000000000f5015f0
000c111c0000c111c0c111111111c0000c111c000c111c0c1111111111c00000000000000000000000000000000000000000000000000000000000000ff55ff0
000c111c0000c111c0c1111c1111c0000c111c000c111c0c1111cccccc000000000000000000000000000000000000000000000000000000000000000ffffff0
000c111c0000c111c0c111c0c1111c000c111c000c111c0c111c0000000000000000000000000000000000000000000000000000000000000000000000000000
000c1111cccc1111c0c111c0c11111c00c1111ccc1111c0c111c0000000000000055555000000000000005555000000000000000000000000000000000000000
000c11111111111c00c111c00cc1111c00c111111111c00c111c0000000000000500000500000000000050005000055500000000000000000000000000000000
000c1111111111c000c111c0000c111c000c1111111c000c111c000000000000500a0a0050000000000500a05000500050000000000000000000000000000000
000c111111111c0000c111c0000c111c0000c11111c0000c111c000000000000000000000500000000500000500500a005000005000000000000000000000000
0000ccccccccc000000ccc000000ccc000000ccccc000000ccc00000000000000a000a0a05000000050000a05050000000500005000000000000000000000000
000000000000000000000000000000000000000000000000000000000000000000000000050000005000000055000000a0055555000000000000000000000000
00000000000000000000000000000000000000000000000000000000000000000a00000a0555555550a0a0005000000000050000000000000000000000000000
00000000000000000000000000000000000000000000000000000000000000000000000000000000500000005000a0a00005000a000000000000000000000000
0000000000000000000000000000000000000000000000000000000000000000000a00000000a0a0500000a05000000000050000000000000000000000000000
00000000000000000000000000000000000000000000000000000000000000000000000000000000500000005000a000a0050a00000000000000000000000000
00000000000000000000000000000000000000000000000000000000000000000a00000a00a0a0005000a0005000000000050000000000000000000000000000
000000000000000000000000000000000000000000000000000000000000000000000000000000005000000050a0a0000005000a000000000000000000000000
0000000000000000000000000000000000000000000000000000000000000000000a0000000000a050a000a05000000000050000000000000000000000000000
0000000000000000000000000000000000000000000000000000000000000000000000000000000050000000500000a0a0050a00000000000000000000000000
00000000000000000000000000000000000000000000000000000000000000000a0a0a0000a000a050a0a0a05000000000050000000000000000000000000000
00000000000000000000000000000000000000000000000000000000000000000000000000000000000000000000000000000000000000000000000000000000
00000000000000000000000000000000000000000000000000000000000000000000000000000000000000000000000000000000000000000000000000000000
00000000000000000000000000000000000000000000000000000000000000000000000000000000000000000000000000000000000000000000000000000000
00000000000000000000000000000000000000000000000000000000000000000000000000000000000000000000000000000000000000000000000000000000
00000000000000000000000000000000000000000000000000000000000000000000000000000000000000000000000000000000000000000000000000000000
00000000000000000000000000000000000000000000000000000000000000000000000000000000000000000000000000000000000000000000000000000000
00000000000000000000000000000000000000000000000000000000000000000000000000000000000000000000000000000000000000000000000000000000
00000000000000000000000000000000000000000000000000000000000000000000000000000000000000000000000000000000000000000000000000000000
00000000000000000000000000000000000000000000000000000000000000000000000000000000000000000000000000000000000000000000000000000000
00000000000000000000000000000000000000000000000000000000000000000000000000000000000000000000000000000000000000000000000000000000
00000000000000000000000000000000000000000000000000000000000000000000000000000000000000000000000000000000000000000000000000000000
00000000000000000000000000000000000000000000000000000000000000000000000000000000000000000000000000000000000000000000000000000000
00000000000000000000000000000000000000000000000000000000000000000000000000000000000000000000000000000000000000000000000000000000
00000000000000000000000000000000000000000000000000000000000000000000000000000000000000000000000000000000000000000000000000000000
00000000000000000000000000000000000000000000000000000000000000000000000000000000000000000000000000000000000000000000000000000000
00000000000000000000000000000000000000000000000000000000000000000000000000000000000000000000000000000000000000000000000000000000
00000000000000000000000000000000000000000000000000000000000000000000000000000000000000000000000000000000000000000000000000000000
30303030300000000000000000000000000000000000000000000000000000000000000000000000000000000000000000000000000000000000000000000000
30303030300000000000000000000000000000000000000000000000000000000000000000000000000000000000000000000000000000000000000000000000
33333333303000000000000000000000000000000000000000000000000000000000000000000000000000000000000000000000000000000000000000000000
b3b33b33333cccccccccccccccccccccc6cccccccccccccccccccccc000000000000000000000000000000000000000000000000000000000000000000000000
3333333b3b3cccccccccccccccc7ccccccccc6ccccc6cc7ccccccccc000000000000000000000000000000000000000000000000000000000000000000000000
333b3333333ccccccccccccccccccccccccccccccccccccccccccccc000000000000000000000000000000000000000000000000000000000000000000000000
3b3333b33b3cccccccccccccccccc7cccc6cccccc7cccccccccccccc000000000000000000000000000000000000000000000000000000000000000000000000
33333333333cccccccccccccc7ccccccccccccccccccc6cccccccccc000000000000000000000000000000000000000000000000000000000000000000000000
44444444444ccccccccccccc000000000000000000000000cccccccc000000000000000000000000000000000000000000000000000000000000000000000000
444444445444cccccccccccc000000000000000000000000cccccccc000000000000000000000000000000000000000000000000000000000000000000000000
4444444444444ccccccccccc000000000000000000000000cccccccc000000000000000000000000000000000000000000000000000000000000000000000000
54444444445444cccccccccc000000000000000000000000cccccccc000000000000000000000000000000000000000000000000000000000000000000000000
4444544444444444cccccccc0000000000000000000000004ccccccc000000000000000000000000000000000000000000000000000000000000000000000000
4444444444454444cccccccc00000000000000000000000044cccccc000000000000000000000000000000000000000000000000000000000000000000000000
4444444544444544cccccccc00000000000000000000000044444544000000000000000000000000000000000000000000000000000000000000000000000000
44444444444444444444444400000000000000000000000044444444000000000000000000000000000000000000000000000000000000000000000000000000
45444444444444444454445400000000000000000000000044444444000000000000000000000000000000000000000000000000000000000000000000000000
44444444454444444444444400000000000000000000000045444444000000000000000000000000000000000000000000000000000000000000000000000000
44444544444444444444544400000000000000000000000044444444000000000000000000000000000000000000000000000000000000000000000000000000
44444444444444454444444400000000000000000000000044444445000000000000000000000000000000000000000000000000000000000000000000000000
44444444444544444444444400000000000000000000000044454444000000000000000000000000000000000000000000000000000000000000000000000000
54444444444444444544445400000000000000000000000044444444000000000000000000000000000000000000000000000000000000000000000000000000
44444454444444444445444400000000000000000000000044444444000000000000000000000000000000000000000000000000000000000000000000000000
45444444454445444444444400000000000000000000000045444544000000000000000000000000000000000000000000000000000000000000000000000000
__map__
0000000000000000000000000000000000000000000000000000000000000000000000000000000000000000000000000000000000000000000000000000000000000000000000000000000000000000000000000000000000000000000000000000000000000000000000000000000000000000000000000000000000000000
0000000000000000000000000000000000000000000000000000000000000000000000000000000000000000000000000000000000000000000000000000000000000000000000000000000000000000000000000000000000000000000000000000000000000000000000000000000000000000000000000000000000000000
0000000000000000000000000000000000000000000000000000000000000000000000000000000000000000000000000000000000000000000000000000000000000000000000000000000000000000000000000000000000000000000000000000000000000000000000000000000000000000000000000000000000000000
0000000000000000000000000000000000000000000000000000000000000000000000000000000000000000000000000000000000000000000000000000000000000000000000000000000000000000000000000000000000000000000000000000000000000000000000000000000000000000000000000000000000000000
0000000000404142434445464700000000000000000000000000000000000000000000000000000000000000000000000000000000000000000000000000000000000000000000000000000000000000000000000000000000000000000000000000000000000000000000000000000000000000000000000000000000000000
0000000000505152535455565700000000000000000000000000000000000000000000000000000000000000000000000000000000000000000000000000000000000000000000000000000000000000000000000000000000000000000000000000000000000000000000000000000000000000000000000000000000000000
0000000000606162636465666700000000000000000000000000000000000000000000000000000000000000000000000000000000000000000000000000000000000000000000000000000000000000000000000000000000000000000000000000000000000000000000000000000000000000000000000000000000000000
0000000000707172737475767700000000000000000000000000000000000000000000000000000000000000000000000000000000000000000000000000000000000000000000000000000000000000000000000000000000000000000000000000000000000000000000000000000000000000000000000000000000000000
0000000000808182838485868700000000000000000000000000000000000000000000000000000000000000000000000000000000000000000000000000000000000000000000000000000000000000000000000000000000000000000000000000000000000000000000000000000000000000000000000000000000000000
0000000000909090939495969700000000000000000000000000000000000000000000000000000000000000000000000000000000000000000000000000000000000000000000000000000000000000000000000000000000000000000000000000000000000000000000000000000000000000000000000000000000000000
0000000000909090a3a4a5a6a700000000000000000000000000000000000000000000000000000000000000000000000000000000000000000000000000000000000000000000000000000000000000000000000000000000000000000000000000000000000000000000000000000000000000000000000000000000000000
0000000000909090b3b4b5b6b700000000000000000000000000000000000000000000000000000000000000000000000000000000000000000000000000000000000000000000000000000000000000000000000000000000000000000000000000000000000000000000000000000000000000000000000000000000000000
